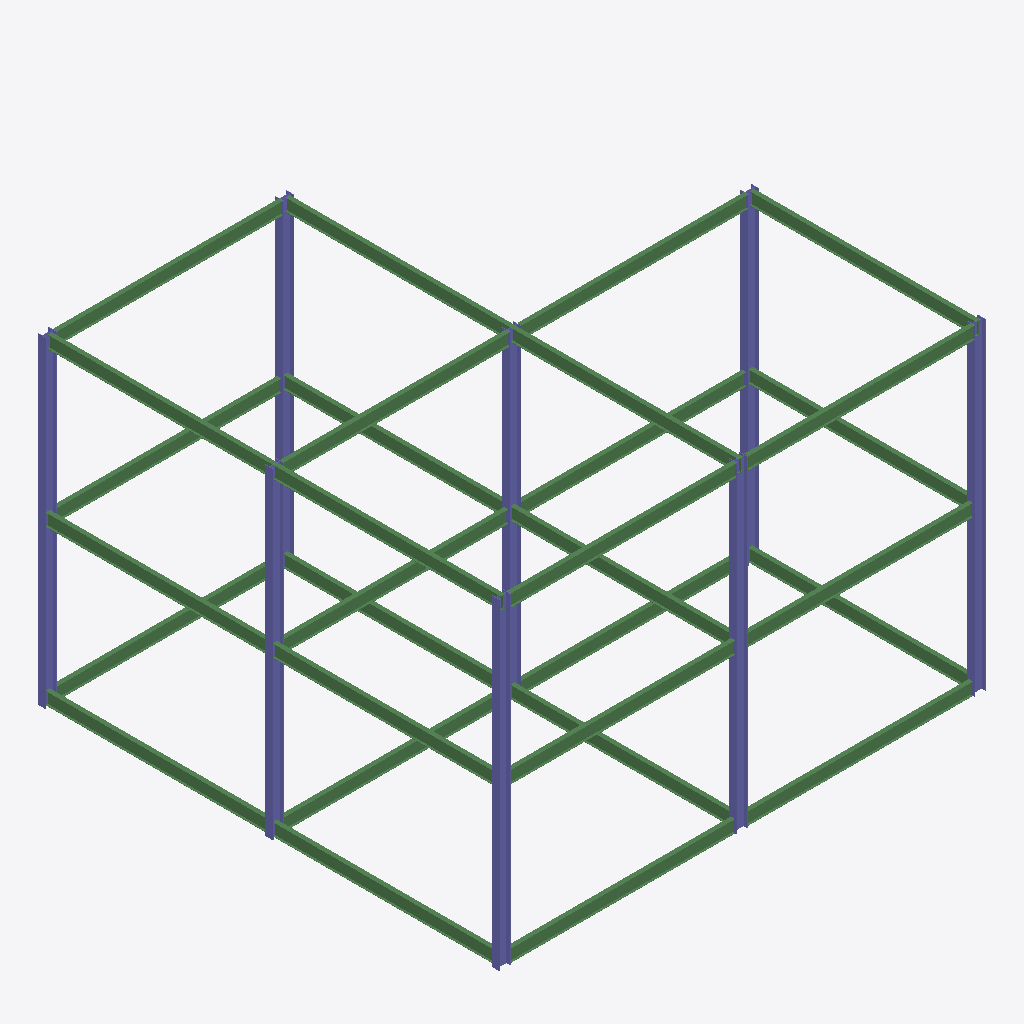
Isometric view of an IFC building model (IFC-SPF (STEP), schema IFC2X3, length unit millimetre), seen from the south-west, elements coloured by IFC class: 30 beams (green), 8 columns (violet).
Extent 15.6 m × 14.8 m × 10.3 m (x, y, z). Elements (41): 30 IfcBeam, 11 IfcColumn.

HEADER;
FILE_DESCRIPTION(('ViewDefinition [PresentationView]','Comment [Ironworkers Training Structure (1),SDS/2 Detailed model]'),'2;1');
FILE_NAME('S06 - Expectd outputs.ifc','2025-09-15T15:22:38+08:00',(''),(''),'IfcOpenShell 0.8.3-post1','Bonsai 0.8.3-post1','');
FILE_SCHEMA(('IFC2X3'));
ENDSEC;
DATA;
#560010=IFCPROJECT('1Q9Qo$4$$CGgrMT8FGVIkr',#560005,'Ironworkers Training Structure (1),SDS/2 Detailed model',$,$,$,$,(#560011),#560060);
#560020=IFCSITE('03vPFa$BHMIvRaIkil4IwQ',#560005,'Site',$,$,#560022,$,$,.ELEMENT.,$,$,$,$,$);
#560023=IFCBUILDING('2YjXF3aE7AHfCBRKFY83z2',#560005,'Building',$,$,#560025,$,$,.ELEMENT.,$,$,$);
#560151=IFCCOLUMN('0x_3sOuePDUPnpfojDoQtx',#560150,'Column',$,$,#562468,#560159,$);
#560426=IFCCOLUMN('2xB5QWZ7r3iRjtbaK0bJD6',#560425,'Column',$,$,#562463,#560434,$);
#560411=IFCCOLUMN('2_09rdupj6wA4jDkygSpmI',#560410,'Column',$,$,#562458,#560419,$);
#560486=IFCCOLUMN('3320h84b1C_O3MPdquprvd',#560485,'Column',$,$,#562503,#560494,$);
#560441=IFCCOLUMN('3fzf9fDZTCUPZgow5QV2j9',#560440,'Column',$,$,#562488,#560449,$);
#560471=IFCCOLUMN('1IJWBNucb6QOFsFD_G2OPY',#560470,'Column',$,$,#562498,#560479,$);
#560456=IFCCOLUMN('3y$k2WhNnBfgn2NvKUH$ck',#560455,'Column',$,$,#562493,#560464,$);
#560501=IFCCOLUMN('2oIJhqvfLCTxi6pBDc9gWo',#560500,'Column',$,$,#562508,#560509,$);
#562279=IFCBEAM('2WqiCxmWTEefLTCczvVI$L',#562293,'Beam',$,$,#562523,#562292,$);
#562439=IFCBEAM('2FfhL8D8XCww5hq09zNWCi',#562453,'Beam',$,$,#562563,#562452,$);
#560770=IFCBEAM('2Kdne__l14FOl9ayKpa0j8',#560769,'Beam',$,$,#561048,#560778,$);
#562224=IFCBEAM('3Ydf2Mtj12g8ybIkI0UL$l',#562238,'Beam',$,$,#562278,#562237,$);
#562259=IFCBEAM('1pegJoxlX4VOQ36yC93er_',#562273,'Beam',$,$,#562518,#562272,$);
#562319=IFCBEAM('3Vd3gUnvD62eB2RPBZpm_b',#562333,'Beam',$,$,#562533,#562332,$);
#560550=IFCBEAM('2V7$Mx9h93QfWrVSpSr6Ly',#560549,'Beam',$,$,#560988,#560560,$);
#562209=IFCBEAM('1xvFGIP$rCwOQySmpz2FcW',#562223,'Beam',$,$,#562438,#562222,$);
#562339=IFCBEAM('3iFiqiGMX4f8lNdQEKWjDJ',#562353,'Beam',$,$,#562538,#562352,$);
#562359=IFCBEAM('1cX1C5Kzb9v8h1QxmwY4Lv',#562373,'Beam',$,$,#562543,#562372,$);
#562379=IFCBEAM('0EUt4WguTB8Avzfk26pcaa',#562393,'Beam',$,$,#562548,#562392,$);
#562299=IFCBEAM('0b40jljP93ovtBu6u23pdg',#562313,'Beam',$,$,#562528,#562312,$);
#562399=IFCBEAM('2GG7zRMdv5kRHRkrwpXEeR',#562413,'Beam',$,$,#562553,#562412,$);
#562419=IFCBEAM('1cK$GOwqj6chAP$6Ubna8Z',#562433,'Beam',$,$,#562558,#562432,$);
#560875=IFCBEAM('1Jgm0rC4jB_BVyvGo5tSo2',#560874,'Beam',$,$,#560968,#560883,$);
#562119=IFCBEAM('0g07m_Px95MQ8FyeCeK9cU',#562133,'Beam',$,$,#562358,#562132,$);
#562149=IFCBEAM('1QkVJP4Hb58eiv9fyzyjTB',#562163,'Beam',$,$,#562398,#562162,$);
#560830=IFCBEAM('0Z6nsOv9D0HhNV2Kxy0fWw',#560829,'Beam',$,$,#560928,#560838,$);
#562179=IFCBEAM('0fB3TUJzzDNxsob$wCEOYI',#562193,'Beam',$,$,#562258,#562192,$);
#562104=IFCBEAM('3_PmZwLAb3E8O_JvPQir_I',#562118,'Beam',$,$,#562318,#562117,$);
#562164=IFCBEAM('0xJd0PF$r5p8WUO4dpZIzI',#562178,'Beam',$,$,#562338,#562177,$);
#562194=IFCBEAM('1Zpfs3ItnC2hkucymlJw_n',#562208,'Beam',$,$,#562418,#562207,$);
#560845=IFCBEAM('1$5Ht9TTPB4u2PI2Uu4gOu',#560844,'Beam',$,$,#560948,#560853,$);
#560860=IFCBEAM('2ytBxLZ5b1chjQZOYNLXtj',#560859,'Beam',$,$,#561068,#560868,$);
#562134=IFCBEAM('0hD7P8A1P9tuBBE9XsY6bw',#562148,'Beam',$,$,#562378,#562147,$);
#562239=IFCBEAM('3m0ZkWwMjFfusrGWCxtUpt',#562253,'Beam',$,$,#562298,#562252,$);
#560890=IFCBEAM('0c6WYAiEj9y9xFr_KhpMYE',#560889,'Beam',$,$,#561088,#560898,$);
#560725=IFCBEAM('0guF0N$cL1g9QoMgWyfIWW',#560724,'Beam',$,$,#561008,#560733,$);
#560740=IFCBEAM('2dHPrCgD58fw0YLUShKcrY',#560739,'Beam',$,$,#560908,#560748,$);
#560785=IFCBEAM('1imiWZU7L5RA8dA4abYsI9',#560784,'Beam',$,$,#561028,#560793,$);
ENDSEC;